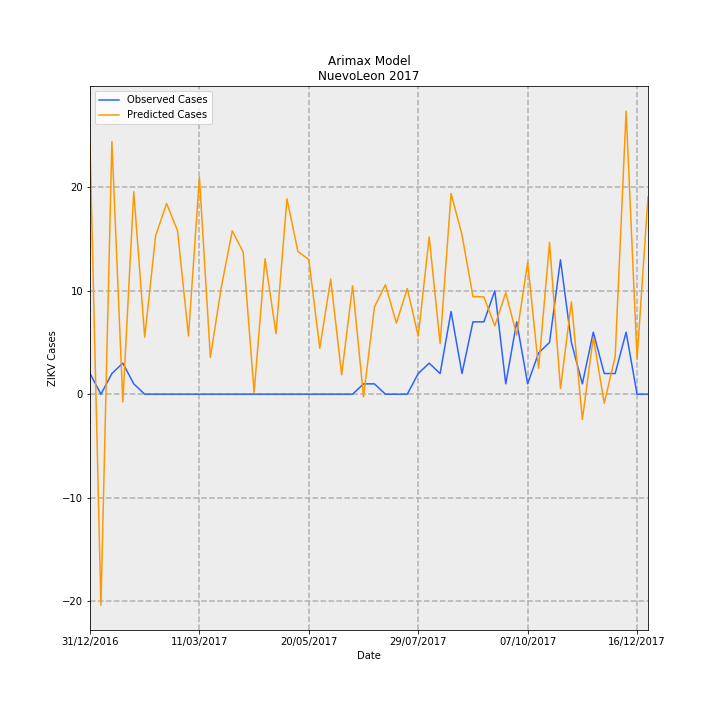

The data file committed next to this chart (first rows):
Date, predictions_incidence, observed_incidence, Predicted Cases, Observed Cases, error
31/12/2016, 0.473, 0.03907, 24.22, 2.0, -22.22
07/01/2017, -0.3989, 0.0, -20.42, 0.0, 20.42
14/01/2017, 0.4775, 0.03907, 24.45, 2.0, -22.45
21/01/2017, -0.01464, 0.0586, -0.7492, 3.0, 3.749
28/01/2017, 0.3825, 0.01953, 19.58, 1.0, -18.58
04/02/2017, 0.1076, 0.0, 5.511, 0.0, -5.511
11/02/2017, 0.2997, 0.0, 15.34, 0.0, -15.34
18/02/2017, 0.3604, 0.0, 18.45, 0.0, -18.45
25/02/2017, 0.309, 0.0, 15.82, 0.0, -15.82
04/03/2017, 0.11, 0.0, 5.629, 0.0, -5.629
11/03/2017, 0.4103, 0.0, 21, 0.0, -21
18/03/2017, 0.06966, 0.0, 3.566, 0.0, -3.566
25/03/2017, 0.202, 0.0, 10.34, 0.0, -10.34
01/04/2017, 0.3087, 0.0, 15.8, 0.0, -15.8
08/04/2017, 0.2687, 0.0, 13.75, 0.0, -13.75
15/04/2017, 0.003568, 0.0, 0.1827, 0.0, -0.1827
22/04/2017, 0.256, 0.0, 13.11, 0.0, -13.11
29/04/2017, 0.1145, 0.0, 5.862, 0.0, -5.862
06/05/2017, 0.3693, 0.0, 18.91, 0.0, -18.91
13/05/2017, 0.2699, 0.0, 13.82, 0.0, -13.82
20/05/2017, 0.2542, 0.0, 13.01, 0.0, -13.01
27/05/2017, 0.0868, 0.0, 4.444, 0.0, -4.444
03/06/2017, 0.2176, 0.0, 11.14, 0.0, -11.14
10/06/2017, 0.03673, 0.0, 1.88, 0.0, -1.88
17/06/2017, 0.2049, 0.0, 10.49, 0.0, -10.49
24/06/2017, -0.004977, 0.01953, -0.2548, 1.0, 1.255
01/07/2017, 0.165, 0.01953, 8.449, 1.0, -7.449
08/07/2017, 0.2068, 0.0, 10.59, 0.0, -10.59
15/07/2017, 0.1344, 0.0, 6.882, 0.0, -6.882
22/07/2017, 0.1997, 0.0, 10.22, 0.0, -10.22
29/07/2017, 0.1095, 0.03907, 5.606, 2.0, -3.606
05/08/2017, 0.2972, 0.0586, 15.21, 3.0, -12.21
12/08/2017, 0.09584, 0.03907, 4.907, 2.0, -2.907
19/08/2017, 0.3793, 0.1563, 19.42, 8.0, -11.42
26/08/2017, 0.301, 0.03907, 15.41, 2.0, -13.41
02/09/2017, 0.1845, 0.1367, 9.447, 7, -2.447
09/09/2017, 0.1839, 0.1367, 9.412, 7, -2.412
16/09/2017, 0.1292, 0.1953, 6.614, 10.0, 3.386
23/09/2017, 0.1918, 0.01953, 9.82, 1.0, -8.82
30/09/2017, 0.1116, 0.1367, 5.714, 7, 1.286
07/10/2017, 0.2492, 0.01953, 12.76, 1.0, -11.76
14/10/2017, 0.049, 0.07813, 2.509, 4.0, 1.491
21/10/2017, 0.287, 0.09767, 14.69, 5.0, -9.691
28/10/2017, 0.0107, 0.2539, 0.5475, 13.0, 12.45
04/11/2017, 0.1744, 0.09767, 8.929, 5.0, -3.929
11/11/2017, -0.04801, 0.01953, -2.458, 1.0, 3.458
18/11/2017, 0.1077, 0.1172, 5.512, 6.0, 0.4882
25/11/2017, -0.01709, 0.03907, -0.8747, 2.0, 2.875
02/12/2017, 0.07113, 0.03907, 3.642, 2.0, -1.642
09/12/2017, 0.5349, 0.1172, 27.39, 6.0, -21.39
16/12/2017, 0.06634, 0.0, 3.396, 0.0, -3.396
23/12/2017, 0.373, 0.0, 19.1, 0.0, -19.1
